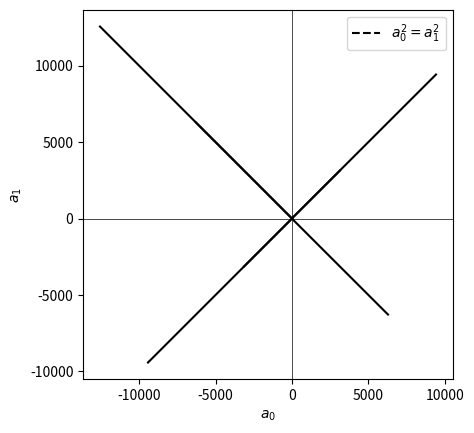

Write the Python code that produced this figure.
#!/usr/bin/env python3

import numpy as np
import matplotlib.pyplot as plt

N = 3000
MIN = -10
MAX = 10

x = np.linspace(MIN, MAX, N)
y = np.linspace(MIN, MAX, N)

h = 1

fig, ax = plt.subplots()
ax.plot(x, -x, color='black')
ax.plot(x, x, linestyle='--', color='black', label=r'$a_0^2 = a_1^2$')

for k in range(4):
    tol = 0.001
    val = np.pi / h
    t = np.linspace(val * k + tol, val * (k+1) - tol, N)
    xs = t * np.cos(h * t) / np.sin(h * t)
    ys = - t / np.sin(h * t)

    ax.plot(xs, ys, color='black')

ax.set_aspect('equal')
ax.axhline(0, color='black', linewidth=.5)
ax.axvline(0, color='black', linewidth=.5)
ax.set_xlabel(r'$a_0$')
ax.set_ylabel(r'$a_1$')
ax.legend()

plt.show()
